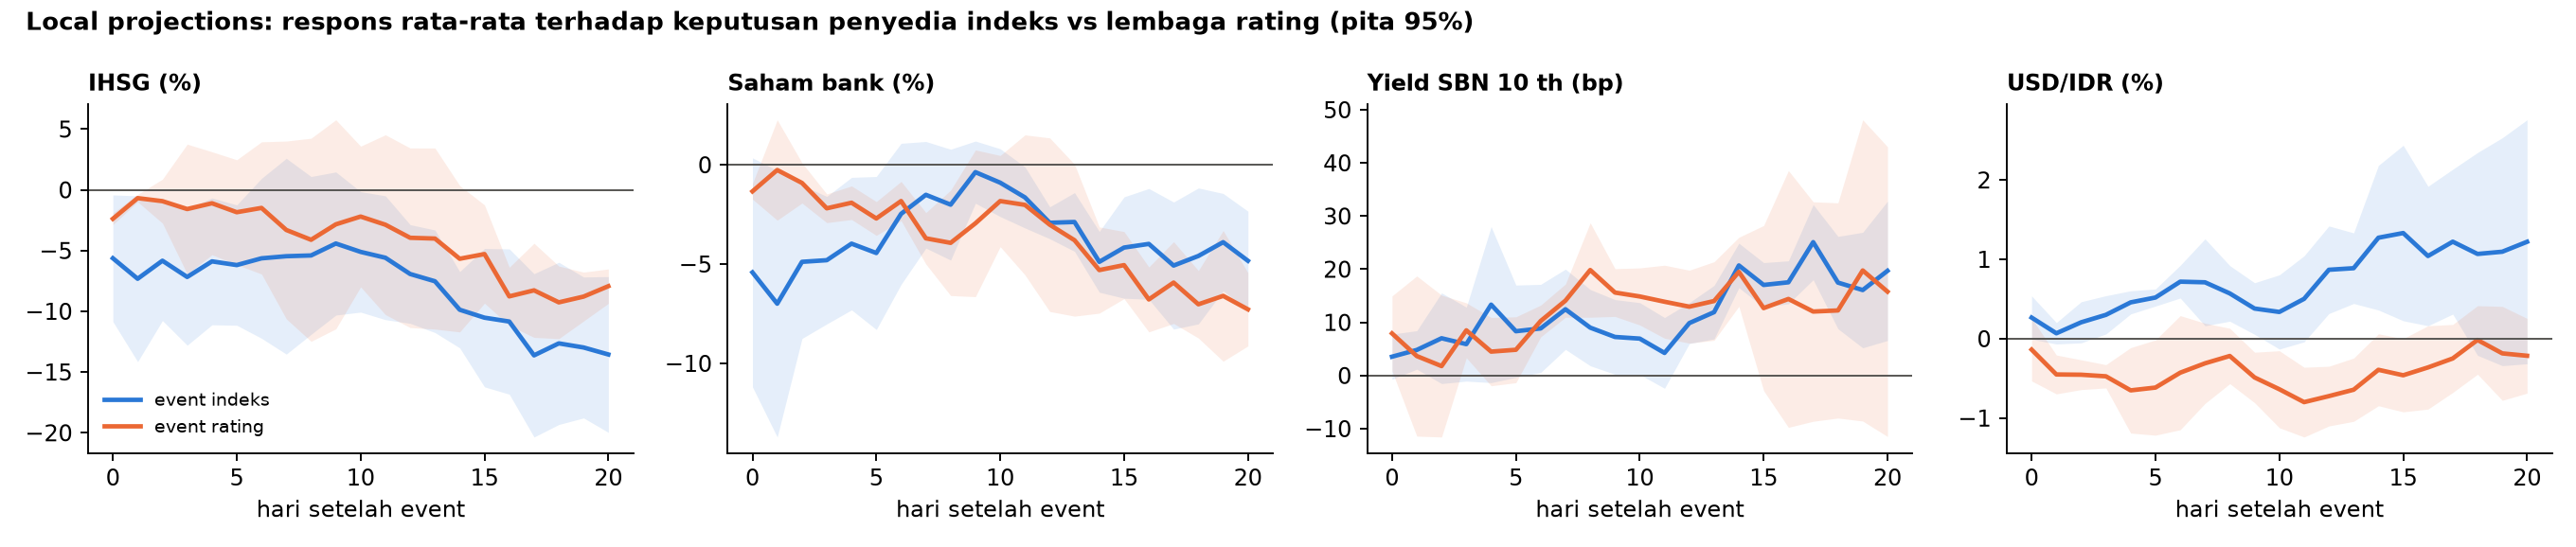

The file beside this chart, header and first rows:
seri, h, grup, beta, se, n_event
IHSG (%), 0, indeks, -5.63, 2.66, 4
IHSG (%), 0, rating, -2.381, 0.2437, 2
IHSG (%), 0, plasebo, 1.516, 1.226, 2
IHSG (%), 1, indeks, -7.32, 3.482, 4
IHSG (%), 1, rating, -0.6802, 0.1559, 2
IHSG (%), 1, plasebo, 0.8387, 1.971, 2
IHSG (%), 2, indeks, -5.833, 2.514, 4
IHSG (%), 2, rating, -0.9293, 0.9225, 2
IHSG (%), 2, plasebo, 1.377, 1.61, 2
IHSG (%), 3, indeks, -7.172, 2.867, 4
IHSG (%), 3, rating, -1.579, 2.726, 2
IHSG (%), 3, plasebo, 0.6526, 2.931, 2
IHSG (%), 4, indeks, -5.888, 2.664, 4
IHSG (%), 4, rating, -1.101, 2.163, 2
IHSG (%), 4, plasebo, 1.084, 3.364, 2
IHSG (%), 5, indeks, -6.192, 2.527, 4
IHSG (%), 5, rating, -1.84, 2.203, 2
IHSG (%), 5, plasebo, 1.615, 3.565, 2
IHSG (%), 6, indeks, -5.636, 3.36, 3
IHSG (%), 6, rating, -1.487, 2.777, 2
IHSG (%), 6, plasebo, 1.712, 4.633, 2
IHSG (%), 7, indeks, -5.463, 4.113, 3
IHSG (%), 7, rating, -3.302, 3.736, 2
IHSG (%), 7, plasebo, -4.521, 8.943, 2
IHSG (%), 8, indeks, -5.4, 3.316, 3
IHSG (%), 8, rating, -4.111, 4.266, 2
IHSG (%), 8, plasebo, -6.472, 10.15, 2
IHSG (%), 9, indeks, -4.417, 3.007, 3
IHSG (%), 9, rating, -2.838, 4.391, 2
IHSG (%), 9, plasebo, -4.762, 7.524, 2
IHSG (%), 10, indeks, -5.105, 2.531, 3
IHSG (%), 10, rating, -2.196, 2.956, 2
IHSG (%), 10, plasebo, -4.431, 7.137, 2
IHSG (%), 11, indeks, -5.588, 2.601, 3
IHSG (%), 11, rating, -2.869, 3.777, 2
IHSG (%), 11, plasebo, -4.238, 6.441, 2
IHSG (%), 12, indeks, -6.928, 2.073, 3
IHSG (%), 12, rating, -3.945, 3.772, 2
IHSG (%), 12, plasebo, -4.12, 5.867, 2
IHSG (%), 13, indeks, -7.525, 2.154, 3
IHSG (%), 13, rating, -4.008, 3.804, 2
IHSG (%), 13, plasebo, 5.694, 0.2919, 1
IHSG (%), 14, indeks, -9.87, 1.602, 3
IHSG (%), 14, rating, -5.672, 3.074, 2
IHSG (%), 14, plasebo, 6.459, 0.302, 1
IHSG (%), 15, indeks, -10.52, 2.907, 3
IHSG (%), 15, rating, -5.284, 2.064, 2
IHSG (%), 15, plasebo, 6.41, 0.3147, 1
IHSG (%), 16, indeks, -10.84, 3.052, 3
IHSG (%), 16, rating, -8.768, 1.224, 2
IHSG (%), 16, plasebo, 7.741, 0.3409, 1
IHSG (%), 17, indeks, -13.63, 3.431, 3
IHSG (%), 17, rating, -8.273, 1.977, 2
IHSG (%), 17, plasebo, 8.119, 0.3589, 1
IHSG (%), 18, indeks, -12.64, 3.408, 3
IHSG (%), 18, rating, -9.261, 1.525, 2
IHSG (%), 18, plasebo, 7.973, 0.3864, 1
IHSG (%), 19, indeks, -12.98, 2.96, 3
IHSG (%), 19, rating, -8.787, 1.028, 2
IHSG (%), 19, plasebo, 8.933, 0.3812, 1
... 192 more rows
